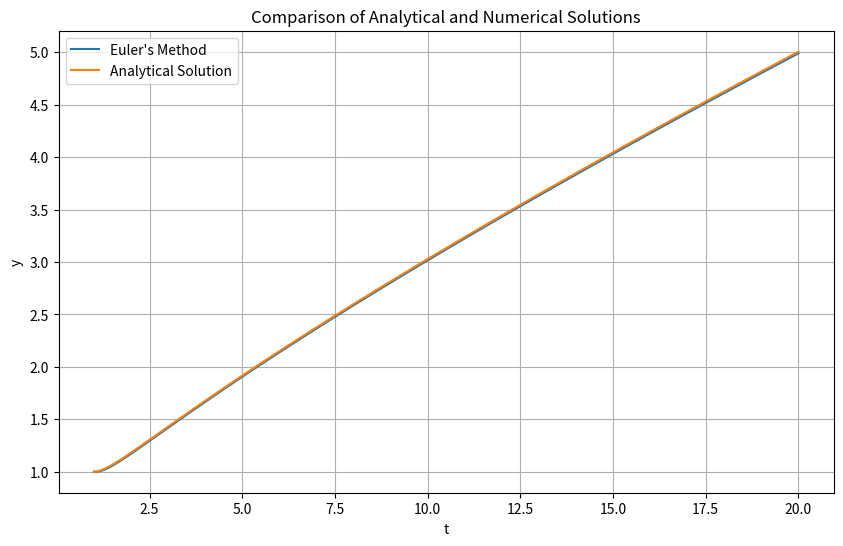
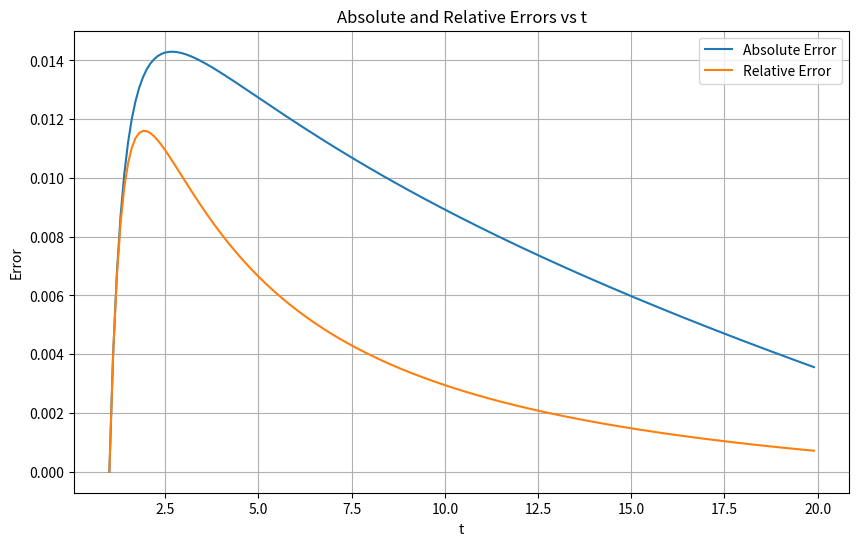

Here is the Python script that generated these plots, in order:
#!/usr/bin/env python
# coding: utf-8

# In[7]:


import math
import matplotlib.pyplot as plt

# Define the function dy/dt
def f(t, y):
    return y/t - (y/t)**2

# Define the analytical solution
def analytical_solution(t):
    return t / (1 + math.log(t))

# Initial values
t0 = 1
y0 = 1
h = 0.1
t_end = 20

# Initialize variables
t_values = [t0]
y_values = [y0]
absolute_errors = []
relative_errors = []
t = t0
y = y0

# Iterate using Euler's method
while t < t_end:
    y_exact = analytical_solution(t)
    y_new = y + h * f(t, y)
    y_values.append(y_new)
    t += h
    t_values.append(t)
    y = y_new
    absolute_errors.append(abs(y_exact - y_new))
    relative_errors.append(abs((y_exact - y_new) / y_exact))

# Plot the results
plt.figure(figsize=(10, 6))
plt.plot(t_values, y_values, label='Euler\'s Method')
plt.plot(t_values, [analytical_solution(t) for t in t_values], label='Analytical Solution')
plt.xlabel('t')
plt.ylabel('y')
plt.title('Comparison of Analytical and Numerical Solutions')
plt.legend()
plt.grid(True)
plt.show()

# Print the errors
print("\nErrors:")
print("t\tAbsolute Error\tRelative Error")
for i in range(len(t_values)-1):
    print("{:.2f}\t{:.6f}\t{:.6f}".format(t_values[i], absolute_errors[i], relative_errors[i]))

# Plot the errors
plt.figure(figsize=(10, 6))
plt.plot(t_values[:-1], absolute_errors, label='Absolute Error')
plt.plot(t_values[:-1], relative_errors, label='Relative Error')
plt.xlabel('t')
plt.ylabel('Error')
plt.title('Absolute and Relative Errors vs t')
plt.legend()
plt.grid(True)
plt.show()
    
    
    


# In[ ]:





# In[ ]:




